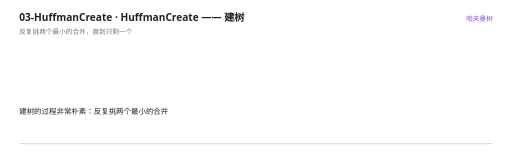
t = 0.00 s
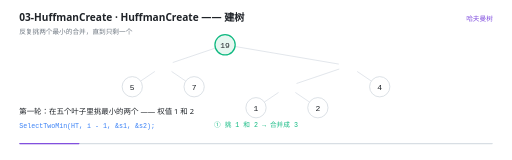
t = 1.66 s
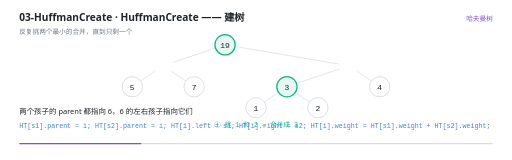
t = 3.36 s
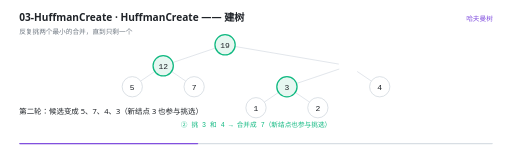
t = 4.92 s
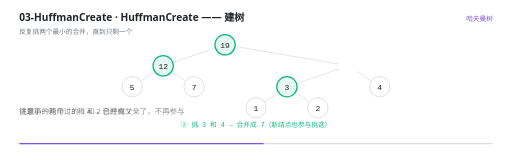
t = 6.71 s
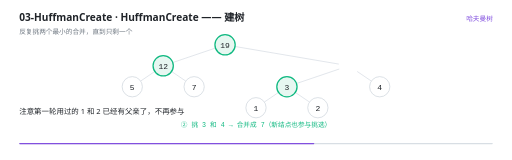
t = 8.10 s

The animated SVG that drew these frames (rendered in a browser with its animation timeline set to each time). Animation: 32 SMIL elements (animate=32); frames cover the first 8.10 s, repeats indefinitely.

<svg xmlns="http://www.w3.org/2000/svg" viewBox="0 0 960 300" width="960" height="300" role="img" aria-label="HuffmanCreate —— 建树"><rect width="960" height="300" fill="#FFFFFF"/><g>
    <rect x="36" y="268" width="888" height="2.5" rx="1.25" fill="#D8DEE4"/>
    <rect x="36" y="268" width="0" height="2.5" rx="1.25" fill="#8250DF">
      <animate attributeName="width" values="0;888" dur="13s" repeatCount="indefinite" calcMode="linear"/>
    </rect>
  </g><text x="36" y="40" font-family="'Segoe UI','Microsoft YaHei UI','PingFang SC',system-ui,sans-serif" font-size="19" font-weight="600" fill="#1F2328">03-HuffmanCreate · HuffmanCreate —— 建树</text><text x="36" y="63" font-family="'Segoe UI','Microsoft YaHei UI','PingFang SC',system-ui,sans-serif" font-size="12.5" fill="#6E7781">反复挑两个最小的合并，直到只剩一个</text><text x="924" y="40" text-anchor="end" font-family="'Segoe UI','Microsoft YaHei UI','PingFang SC',system-ui,sans-serif" font-size="12.5" fill="#8250DF">哈夫曼树</text><g opacity="0"><animate attributeName="opacity" values="0;0;1;1;0" keyTimes="0.0000;0.0354;0.0462;0.9892;1.0000" dur="13s" repeatCount="indefinite" calcMode="linear"/><line x1="404.0062812748818" y1="90.1013184182872" x2="323.9937187251182" y2="117.23201491504614" stroke="#D8DEE4" stroke-width="1.4"/></g><g opacity="0"><animate attributeName="opacity" values="0;0;1;1;0" keyTimes="0.0000;0.0354;0.0462;0.9892;1.0000" dur="13s" repeatCount="indefinite" calcMode="linear"/><line x1="440.7326822541869" y1="87.17594325573859" x2="635.2673177458131" y2="120.15739007759475" stroke="#D8DEE4" stroke-width="1.4"/></g><g opacity="0"><animate attributeName="opacity" values="0;0;1;1;0" keyTimes="0.0000;0.0354;0.0462;0.9892;1.0000" dur="13s" repeatCount="indefinite" calcMode="linear"/><line x1="290.27496160325245" y1="133.9974398322771" x2="263.72503839674755" y2="152.00256016772292" stroke="#D8DEE4" stroke-width="1.4"/></g><g opacity="0"><animate attributeName="opacity" values="0;0;1;1;0" keyTimes="0.0000;0.0354;0.0462;0.9892;1.0000" dur="13s" repeatCount="indefinite" calcMode="linear"/><line x1="321.72503839674755" y1="133.9974398322771" x2="348.27496160325245" y2="152.00256016772292" stroke="#D8DEE4" stroke-width="1.4"/></g><g opacity="0"><animate attributeName="opacity" values="0;0;1;1;0" keyTimes="0.0000;0.0354;0.0462;0.9892;1.0000" dur="13s" repeatCount="indefinite" calcMode="linear"/><line x1="636.0062812748818" y1="129.43465175162055" x2="555.9937187251182" y2="156.56534824837948" stroke="#D8DEE4" stroke-width="1.4"/></g><g opacity="0"><animate attributeName="opacity" values="0;0;1;1;0" keyTimes="0.0000;0.0354;0.0462;0.9892;1.0000" dur="13s" repeatCount="indefinite" calcMode="linear"/><line x1="669.7250383967475" y1="133.9974398322771" x2="696.2749616032525" y2="152.00256016772292" stroke="#D8DEE4" stroke-width="1.4"/></g><g opacity="0"><animate attributeName="opacity" values="0;0;1;1;0" keyTimes="0.0000;0.0354;0.0462;0.9892;1.0000" dur="13s" repeatCount="indefinite" calcMode="linear"/><line x1="522.2749616032525" y1="173.33077316561045" x2="495.72503839674755" y2="191.33589350105623" stroke="#D8DEE4" stroke-width="1.4"/></g><g opacity="0"><animate attributeName="opacity" values="0;0;1;1;0" keyTimes="0.0000;0.0354;0.0462;0.9892;1.0000" dur="13s" repeatCount="indefinite" calcMode="linear"/><line x1="553.7250383967475" y1="173.33077316561045" x2="580.2749616032525" y2="191.33589350105623" stroke="#D8DEE4" stroke-width="1.4"/></g><g opacity="0"><animate attributeName="opacity" values="0;0;1;1;0" keyTimes="0.0000;0.0662;0.0769;0.9892;1.0000" dur="13s" repeatCount="indefinite" calcMode="linear"/><circle cx="422" cy="84" r="19" fill="#E7F7F1" stroke="#10B981" stroke-width="2.4"/><text x="422" y="89.5" text-anchor="middle" font-family="ui-monospace,'Cascadia Code','JetBrains Mono',Consolas,monospace" font-size="15" fill="#1F2328">19</text></g><g opacity="0"><animate attributeName="opacity" values="0;0;1;1;0" keyTimes="0.0000;0.2969;0.3077;0.9892;1.0000" dur="13s" repeatCount="indefinite" calcMode="linear"/><circle cx="306" cy="123.33333333333334" r="19" fill="#E7F7F1" stroke="#10B981" stroke-width="2.4"/><text x="306" y="128.83333333333334" text-anchor="middle" font-family="ui-monospace,'Cascadia Code','JetBrains Mono',Consolas,monospace" font-size="15" fill="#1F2328">12</text></g><g opacity="0"><animate attributeName="opacity" values="0;0;1;1;0" keyTimes="0.0000;0.6431;0.6538;0.9892;1.0000" dur="13s" repeatCount="indefinite" calcMode="linear"/><circle cx="654" cy="123.33333333333334" r="19" fill="#E7F7F1" stroke="#10B981" stroke-width="2.4"/><text x="654" y="128.83333333333334" text-anchor="middle" font-family="ui-monospace,'Cascadia Code','JetBrains Mono',Consolas,monospace" font-size="15" fill="#1F2328">7</text></g><g opacity="0"><animate attributeName="opacity" values="0;0;1;1;0" keyTimes="0.0000;0.0354;0.0462;0.9892;1.0000" dur="13s" repeatCount="indefinite" calcMode="linear"/><circle cx="248" cy="162.66666666666669" r="19" fill="#FFFFFF" stroke="#D0D7DE" stroke-width="1.4"/><text x="248" y="168.16666666666669" text-anchor="middle" font-family="ui-monospace,'Cascadia Code','JetBrains Mono',Consolas,monospace" font-size="15" fill="#1F2328">5</text></g><g opacity="0"><animate attributeName="opacity" values="0;0;1;1;0" keyTimes="0.0000;0.0354;0.0462;0.9892;1.0000" dur="13s" repeatCount="indefinite" calcMode="linear"/><circle cx="364" cy="162.66666666666669" r="19" fill="#FFFFFF" stroke="#D0D7DE" stroke-width="1.4"/><text x="364" y="168.16666666666669" text-anchor="middle" font-family="ui-monospace,'Cascadia Code','JetBrains Mono',Consolas,monospace" font-size="15" fill="#1F2328">7</text></g><g opacity="0"><animate attributeName="opacity" values="0;0;1;1;0" keyTimes="0.0000;0.1815;0.1923;0.9892;1.0000" dur="13s" repeatCount="indefinite" calcMode="linear"/><circle cx="538" cy="162.66666666666669" r="19" fill="#E7F7F1" stroke="#10B981" stroke-width="2.4"/><text x="538" y="168.16666666666669" text-anchor="middle" font-family="ui-monospace,'Cascadia Code','JetBrains Mono',Consolas,monospace" font-size="15" fill="#1F2328">3</text></g><g opacity="0"><animate attributeName="opacity" values="0;0;1;1;0" keyTimes="0.0000;0.0354;0.0462;0.9892;1.0000" dur="13s" repeatCount="indefinite" calcMode="linear"/><circle cx="712" cy="162.66666666666669" r="19" fill="#FFFFFF" stroke="#D0D7DE" stroke-width="1.4"/><text x="712" y="168.16666666666669" text-anchor="middle" font-family="ui-monospace,'Cascadia Code','JetBrains Mono',Consolas,monospace" font-size="15" fill="#1F2328">4</text></g><g opacity="0"><animate attributeName="opacity" values="0;0;1;1;0" keyTimes="0.0000;0.0354;0.0462;0.9892;1.0000" dur="13s" repeatCount="indefinite" calcMode="linear"/><circle cx="480" cy="202" r="19" fill="#FFFFFF" stroke="#D0D7DE" stroke-width="1.4"/><text x="480" y="207.5" text-anchor="middle" font-family="ui-monospace,'Cascadia Code','JetBrains Mono',Consolas,monospace" font-size="15" fill="#1F2328">1</text></g><g opacity="0"><animate attributeName="opacity" values="0;0;1;1;0" keyTimes="0.0000;0.0354;0.0462;0.9892;1.0000" dur="13s" repeatCount="indefinite" calcMode="linear"/><circle cx="596" cy="202" r="19" fill="#FFFFFF" stroke="#D0D7DE" stroke-width="1.4"/><text x="596" y="207.5" text-anchor="middle" font-family="ui-monospace,'Cascadia Code','JetBrains Mono',Consolas,monospace" font-size="15" fill="#1F2328">2</text></g><g opacity="0"><animate attributeName="opacity" values="0;0;1;1;0;0" keyTimes="0.0000;0.0354;0.0462;0.2969;0.3077;1.0000" dur="13s" repeatCount="indefinite" calcMode="linear"/><text x="480" y="238" text-anchor="middle" font-family="ui-monospace,'Cascadia Code','JetBrains Mono',Consolas,monospace" font-size="12.5" font-weight="400" fill="#10B981">① 挑 1 和 2 → 合并成 3</text></g><g opacity="0"><animate attributeName="opacity" values="0;0;1;1;0;0" keyTimes="0.0000;0.2969;0.3077;0.6431;0.6538;1.0000" dur="13s" repeatCount="indefinite" calcMode="linear"/><text x="480" y="238" text-anchor="middle" font-family="ui-monospace,'Cascadia Code','JetBrains Mono',Consolas,monospace" font-size="12.5" font-weight="400" fill="#10B981">② 挑 3 和 4 → 合并成 7（新结点也参与挑选）</text></g><g opacity="0"><animate attributeName="opacity" values="0;0;1;1;0" keyTimes="0.0000;0.6431;0.6538;0.9892;1.0000" dur="13s" repeatCount="indefinite" calcMode="linear"/><text x="480" y="238" text-anchor="middle" font-family="ui-monospace,'Cascadia Code','JetBrains Mono',Consolas,monospace" font-size="12.5" font-weight="400" fill="#10B981">③ 挑 5 和 7 → 合并成 12；④ 挑 7 和 12 → 根 19</text></g><g opacity="0"><animate attributeName="opacity" values="1;1;0;0" keyTimes="0.0000;0.0631;0.0769;1.0000" dur="13s" repeatCount="indefinite" calcMode="linear"/><text x="36" y="214" font-family="'Segoe UI','Microsoft YaHei UI','PingFang SC',system-ui,sans-serif" font-size="14" fill="#1F2328">建树的过程非常朴素：反复挑两个最小的合并</text></g><g opacity="0"><animate attributeName="opacity" values="0;0;1;1;0;0" keyTimes="0.0000;0.0631;0.0769;0.1785;0.1923;1.0000" dur="13s" repeatCount="indefinite" calcMode="linear"/><text x="36" y="214" font-family="'Segoe UI','Microsoft YaHei UI','PingFang SC',system-ui,sans-serif" font-size="14" fill="#1F2328">第一轮：在五个叶子里挑最小的两个 —— 权值 1 和 2</text><text x="36" y="240" font-family="ui-monospace,'Cascadia Code','JetBrains Mono',Consolas,monospace" font-size="12.5" fill="#3B82F6">SelectTwoMin(HT, i - 1, &amp;s1, &amp;s2);</text></g><g opacity="0"><animate attributeName="opacity" values="0;0;1;1;0;0" keyTimes="0.0000;0.1785;0.1923;0.2323;0.2462;1.0000" dur="13s" repeatCount="indefinite" calcMode="linear"/><text x="36" y="214" font-family="'Segoe UI','Microsoft YaHei UI','PingFang SC',system-ui,sans-serif" font-size="14" fill="#1F2328">合并成新结点 6，权值是 1 + 2 = 3</text></g><g opacity="0"><animate attributeName="opacity" values="0;0;1;1;0;0" keyTimes="0.0000;0.2323;0.2462;0.2938;0.3077;1.0000" dur="13s" repeatCount="indefinite" calcMode="linear"/><text x="36" y="214" font-family="'Segoe UI','Microsoft YaHei UI','PingFang SC',system-ui,sans-serif" font-size="14" fill="#1F2328">两个孩子的 parent 都指向 6，6 的左右孩子指向它们</text><text x="36" y="240" font-family="ui-monospace,'Cascadia Code','JetBrains Mono',Consolas,monospace" font-size="12.5" fill="#3B82F6">HT[s1].parent = i;  HT[s2].parent = i;
 HT[i].left = s1;  HT[i].right = s2;
 HT[i].weight = HT[s1].weight + HT[s2].weight;</text></g><g opacity="0"><animate attributeName="opacity" values="0;0;1;1;0;0" keyTimes="0.0000;0.2938;0.3077;0.4015;0.4154;1.0000" dur="13s" repeatCount="indefinite" calcMode="linear"/><text x="36" y="214" font-family="'Segoe UI','Microsoft YaHei UI','PingFang SC',system-ui,sans-serif" font-size="14" fill="#1F2328">第二轮：候选变成 5、7、4、3（新结点 3 也参与挑选）</text></g><g opacity="0"><animate attributeName="opacity" values="0;0;1;1;0;0" keyTimes="0.0000;0.4015;0.4154;0.5092;0.5231;1.0000" dur="13s" repeatCount="indefinite" calcMode="linear"/><text x="36" y="214" font-family="'Segoe UI','Microsoft YaHei UI','PingFang SC',system-ui,sans-serif" font-size="14" fill="#1F2328">挑最小的两个：3 和 4 → 合并成 7</text></g><g opacity="0"><animate attributeName="opacity" values="0;0;1;1;0;0" keyTimes="0.0000;0.5092;0.5231;0.6400;0.6538;1.0000" dur="13s" repeatCount="indefinite" calcMode="linear"/><text x="36" y="214" font-family="'Segoe UI','Microsoft YaHei UI','PingFang SC',system-ui,sans-serif" font-size="14" fill="#1F2328">注意第一轮用过的 1 和 2 已经有父亲了，不再参与</text></g><g opacity="0"><animate attributeName="opacity" values="0;0;1;1;0;0" keyTimes="0.0000;0.6400;0.6538;0.7554;0.7692;1.0000" dur="13s" repeatCount="indefinite" calcMode="linear"/><text x="36" y="214" font-family="'Segoe UI','Microsoft YaHei UI','PingFang SC',system-ui,sans-serif" font-size="14" fill="#1F2328">第三轮：候选 5、7、7 → 挑 5 和 7 → 合并成 12</text></g><g opacity="0"><animate attributeName="opacity" values="0;0;1;1;0;0" keyTimes="0.0000;0.7554;0.7692;0.8477;0.8615;1.0000" dur="13s" repeatCount="indefinite" calcMode="linear"/><text x="36" y="214" font-family="'Segoe UI','Microsoft YaHei UI','PingFang SC',system-ui,sans-serif" font-size="14" fill="#1F2328">第四轮：候选 7 和 12 → 合并成 19，它就是根</text></g><g opacity="0"><animate attributeName="opacity" values="0;0;1;1;0;0" keyTimes="0.0000;0.8477;0.8615;0.9246;0.9385;1.0000" dur="13s" repeatCount="indefinite" calcMode="linear"/><text x="36" y="214" font-family="'Segoe UI','Microsoft YaHei UI','PingFang SC',system-ui,sans-serif" font-size="14" fill="#1F2328">根的特征：parent 还是 0</text></g><g opacity="0"><animate attributeName="opacity" values="0;0;1;1;0" keyTimes="0.0000;0.9246;0.9385;0.9862;1.0000" dur="13s" repeatCount="indefinite" calcMode="linear"/><text x="36" y="214" font-family="'Segoe UI','Microsoft YaHei UI','PingFang SC',system-ui,sans-serif" font-size="14" fill="#1F2328">全程没有&quot;谁该在上面&quot;的判断 —— 只挑了 n−1 次最小的两个</text></g></svg>
